Photos from the image-classification dataset "Gravitational-lensing-detection" in the GitHub repository warhead2002/Gravitational-lensing-detection. Its 3 classes are: combined, lensed, unlensed.

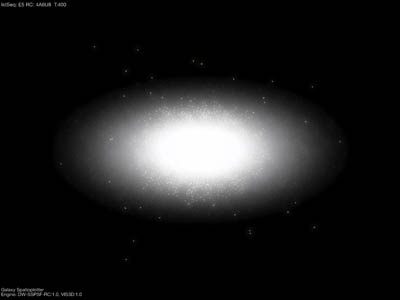
Label: combined

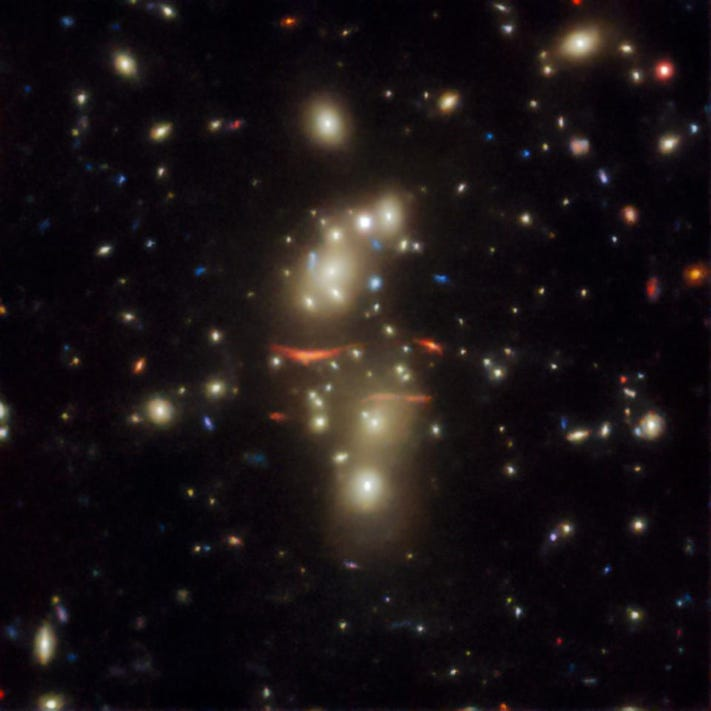
Label: lensed

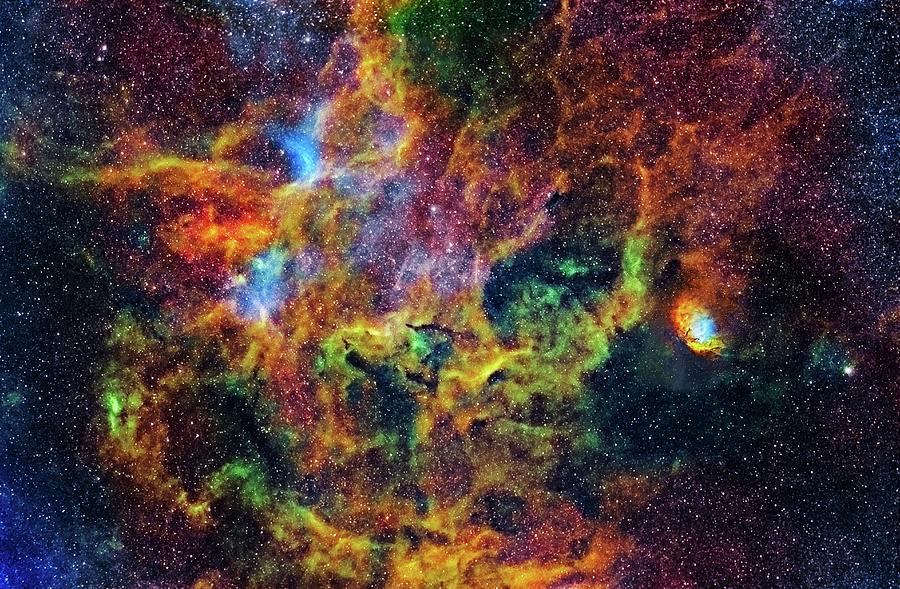
Label: unlensed

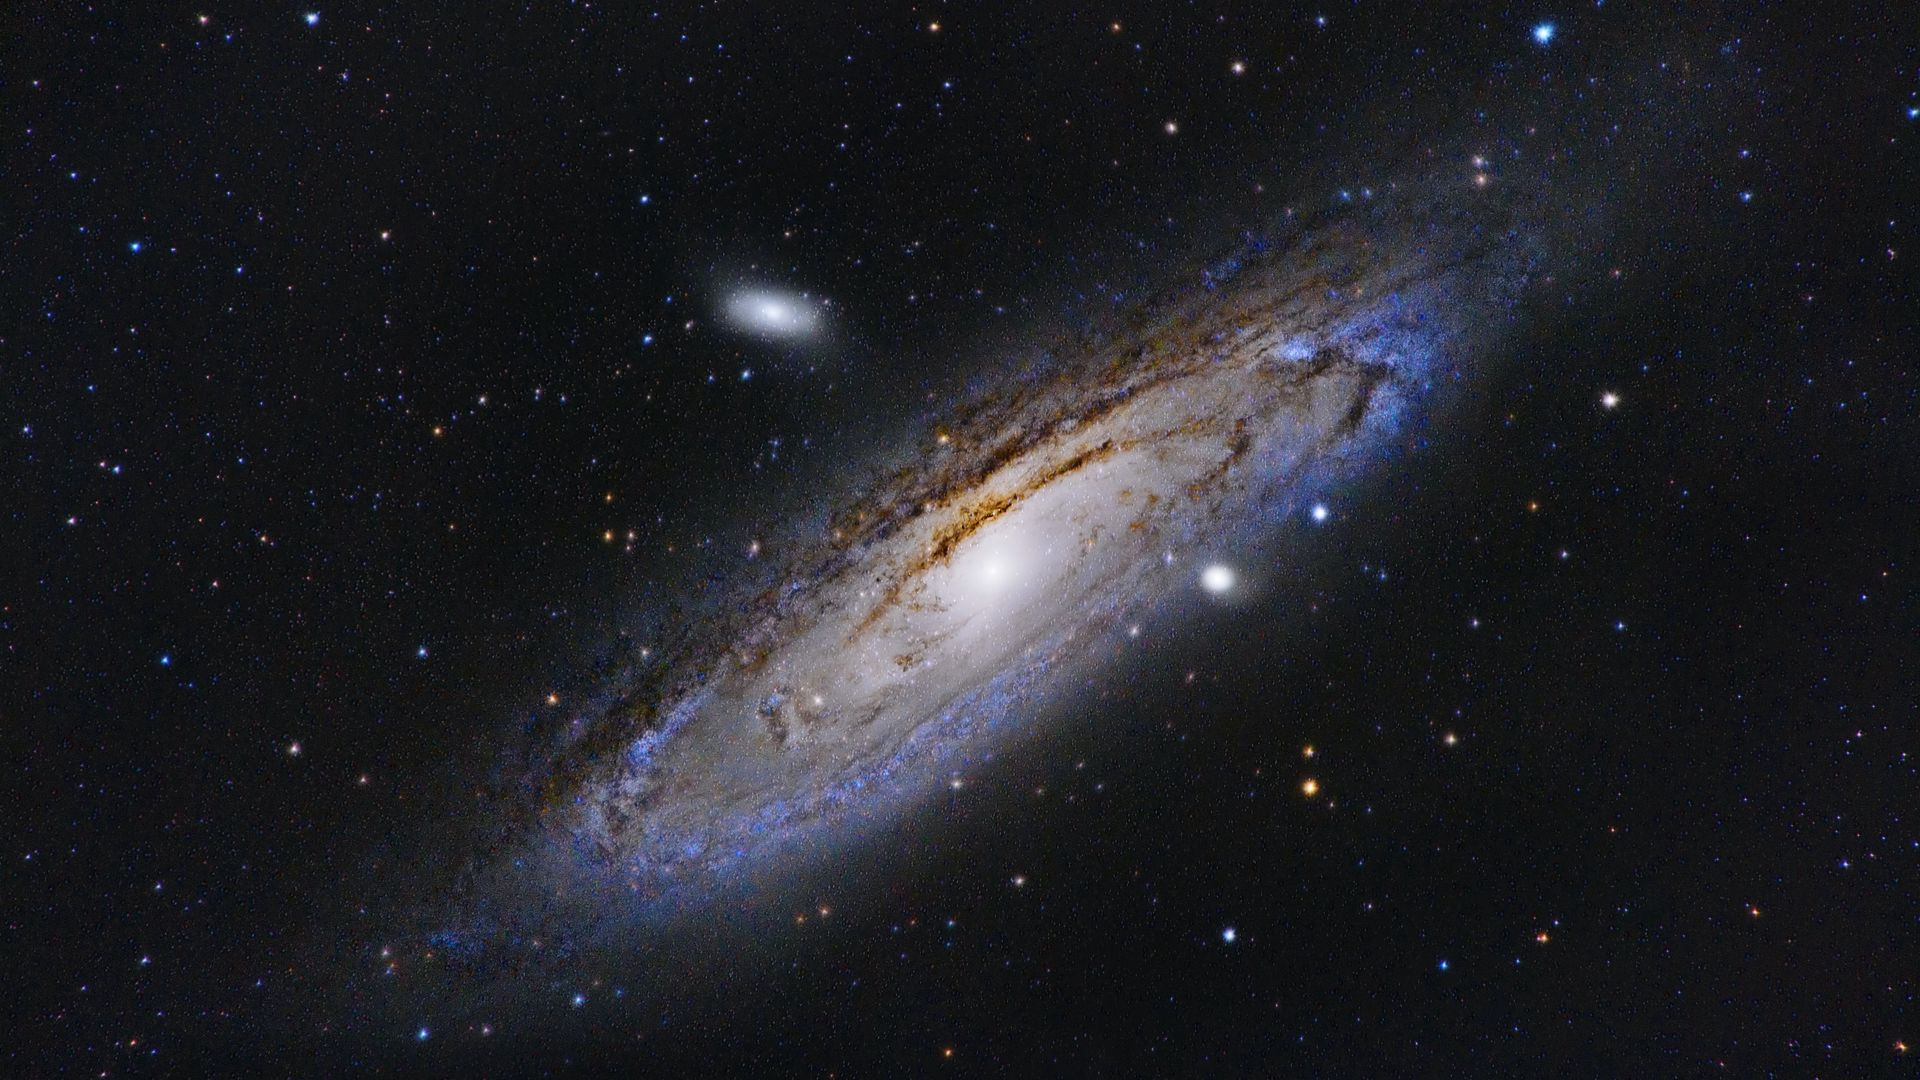
Label: combined

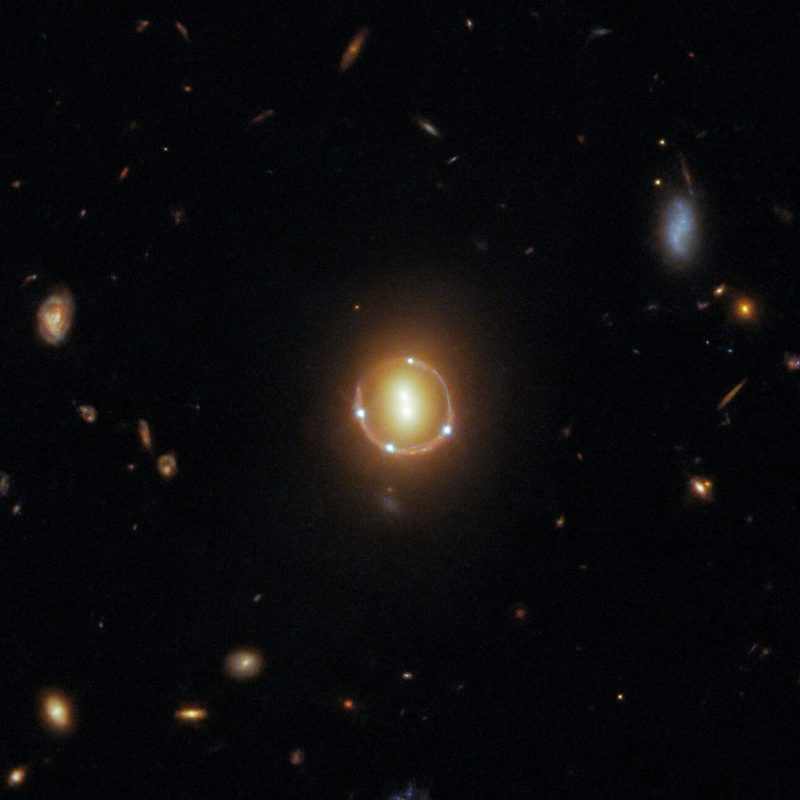
Label: lensed

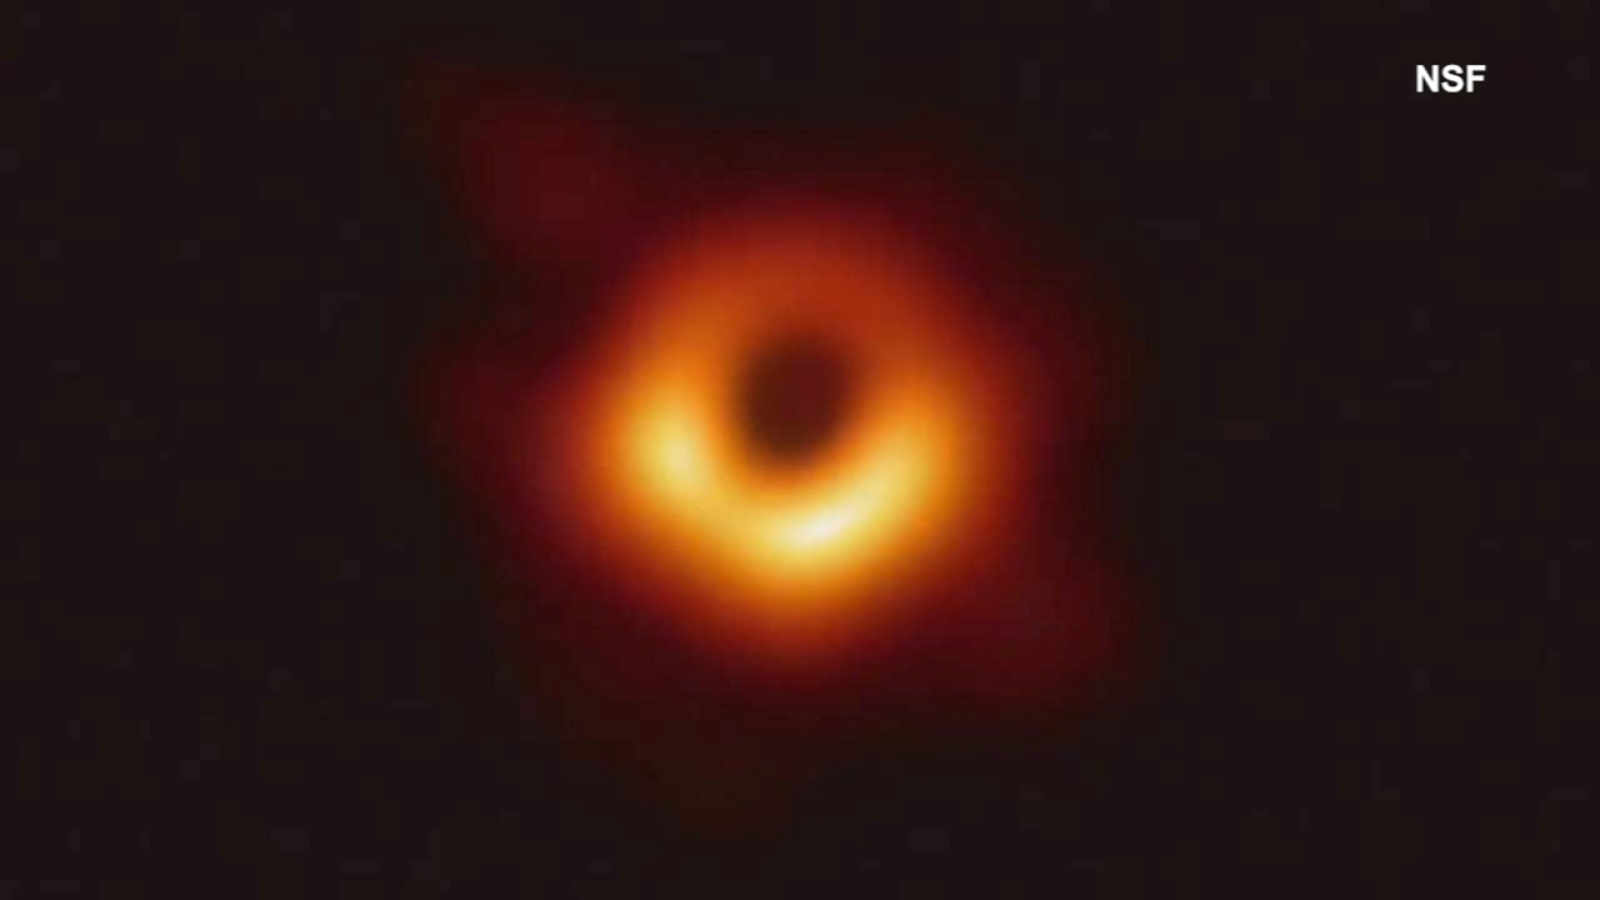
Label: unlensed
